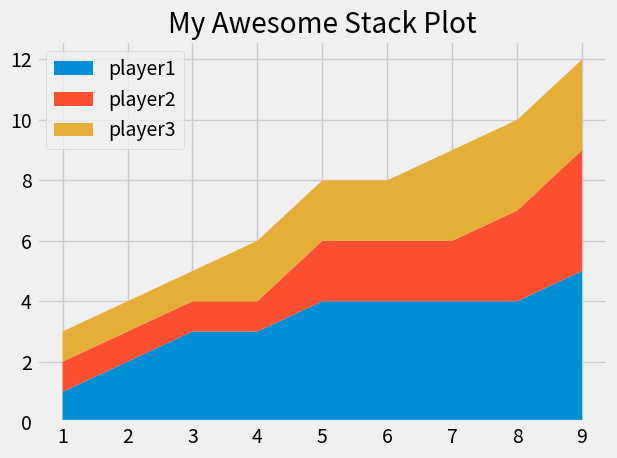

Reproduce this figure in Python.
from matplotlib import pyplot as plt

plt.style.use("fivethirtyeight")


minutes = [1, 2, 3, 4, 5, 6, 7, 8, 9]

player1 = [1, 2, 3, 3, 4, 4, 4, 4, 5]
player2 = [1, 1, 1, 1, 2, 2, 2, 3, 4]
player3 = [1, 1, 1, 2, 2, 2, 3, 3, 3]

labels = ['player1','player2','player3']

plt.stackplot(minutes, player1, player2, player3, labels=labels)

plt.legend()

plt.title("My Awesome Stack Plot")
plt.tight_layout()
plt.show()

# Colors:
# Blue = #008fd5
# Red = #fc4f30
# Yellow = #e5ae37
# Green = #6d904f
